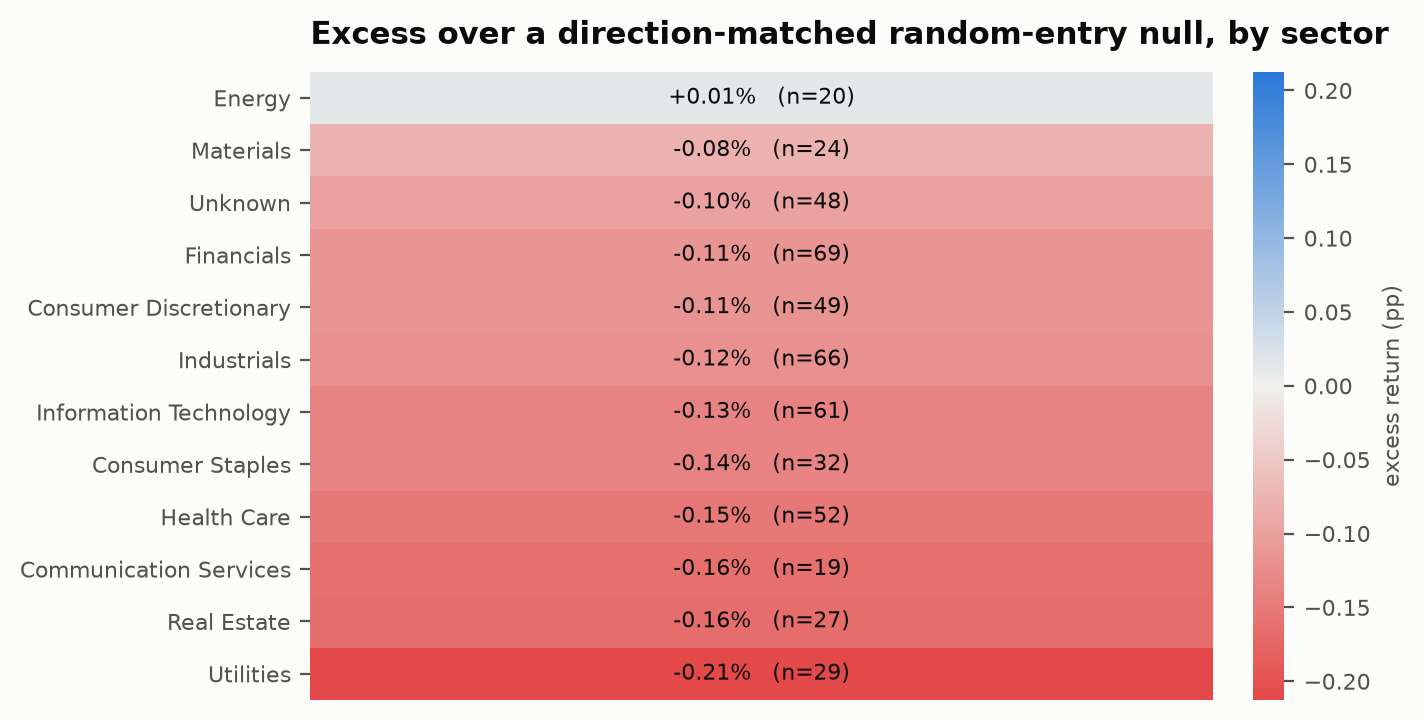

Values plotted in this chart, from the file beside it:
n_trades, win_rate, avg_return, median_return, std_return, skewness, kurtosis, profit_factor, sharpe, sortino, expectancy, max_drawdown, avg_drawdown, calmar, cagr_annualized, reward_risk_ratio, sector, n_tickers, matched_null_mean, excess_return_vs_matched_random, n_long_trades, n_short_trades, avg_return_long, avg_return_short
90991, 0.5027, 0.0005394, 0.0004898, 0.08121, 0.5066, 11.81, 1.02, 0.03334, 0.04828, 0.0005394, -1.0, -0.9967, -0.07112, -0.07112, 1.006, Energy, 20, 0.000432, 0.0001074, 47999, 42992, 0.006866, -0.006524
108053, 0.4997, -0.0004054, 0.0, 0.06445, -0.01141, 3.485, 0.9828, -0.03158, -0.04571, -0.0004054, -1.0, -0.9985, -0.06142, -0.06142, 0.9797, Materials, 24, 0.0003621, -0.0007675, 57155, 50898, 0.005498, -0.007035
207900, 0.5, -0.0004394, 0.0, 0.06909, 0.07044, 5.384, 0.9822, -0.03192, -0.04526, -0.0004394, -1.0, -0.9987, -0.06984, -0.06984, 0.9781, Unknown, 48, 0.0005266, -0.0009659, 110985, 96915, 0.006752, -0.008674
318334, 0.4973, -0.0006313, -0.0002218, 0.05885, 0.1125, 5.968, 0.9702, -0.05385, -0.0774, -0.0006313, -1.0, -0.999, -0.0584, -0.0584, 0.9776, Financials, 69, 0.0005112, -0.001142, 171317, 147017, 0.005289, -0.00753
218440, 0.4993, -0.0005476, 0.0, 0.07668, 0.3051, 10.04, 0.9795, -0.03585, -0.05085, -0.0005476, -1.0, -0.9996, -0.08945, -0.08945, 0.9796, Consumer Discretionary, 49, 0.0005993, -0.001147, 116619, 101821, 0.007034, -0.009231
298712, 0.5044, -0.0005286, 0.0005725, 0.05787, 0.03474, 4.478, 0.975, -0.04585, -0.06559, -0.0005286, -1.0, -0.9962, -0.05451, -0.05451, 0.9561, Industrials, 66, 0.0006659, -0.001194, 162054, 136658, 0.007054, -0.00952
266732, 0.5061, -0.0003967, 0.0009517, 0.0766, 0.0732, 6.449, 0.9855, -0.026, -0.03691, -0.0003967, -1.0, -0.9974, -0.08553, -0.08553, 0.9589, Information Technology, 61, 0.0009515, -0.001348, 144656, 122076, 0.009565, -0.0122
145634, 0.4944, -0.000967, -0.0003826, 0.04618, -0.02841, 5.613, 0.9435, -0.1051, -0.1501, -0.000967, -1.0, -0.9959, -0.05028, -0.05028, 0.962, Consumer Staples, 32, 0.0003907, -0.001358, 77825, 67809, 0.003846, -0.006491
228958, 0.4959, -0.001012, -0.0003911, 0.0613, 0.03393, 6.33, 0.9546, -0.08288, -0.1177, -0.001012, -1.0, -0.9983, -0.07116, -0.07116, 0.9681, Health Care, 52, 0.0004939, -0.001506, 122718, 106240, 0.005317, -0.008323
81145, 0.494, -0.001131, -0.0004655, 0.06528, 0.01442, 6.877, 0.952, -0.08697, -0.122, -0.001131, -1.0, -0.9961, -0.08019, -0.08019, 0.97, Communication Services, 19, 0.0004937, -0.001625, 43046, 38099, 0.005162, -0.008241
123682, 0.4963, -0.001213, -0.0003201, 0.05391, 0.1896, 8.897, 0.9384, -0.113, -0.1609, -0.001213, -1.0, -0.9975, -0.06546, -0.06546, 0.9498, Real Estate, 27, 0.0004276, -0.001641, 66516, 57166, 0.003864, -0.00712
131932, 0.4892, -0.001587, -0.0007918, 0.04674, -0.1006, 17.43, 0.9053, -0.1705, -0.2319, -0.001587, -1.0, -0.9965, -0.06852, -0.06852, 0.9408, Utilities, 29, 0.0005398, -0.002127, 72542, 59390, 0.003283, -0.007536
